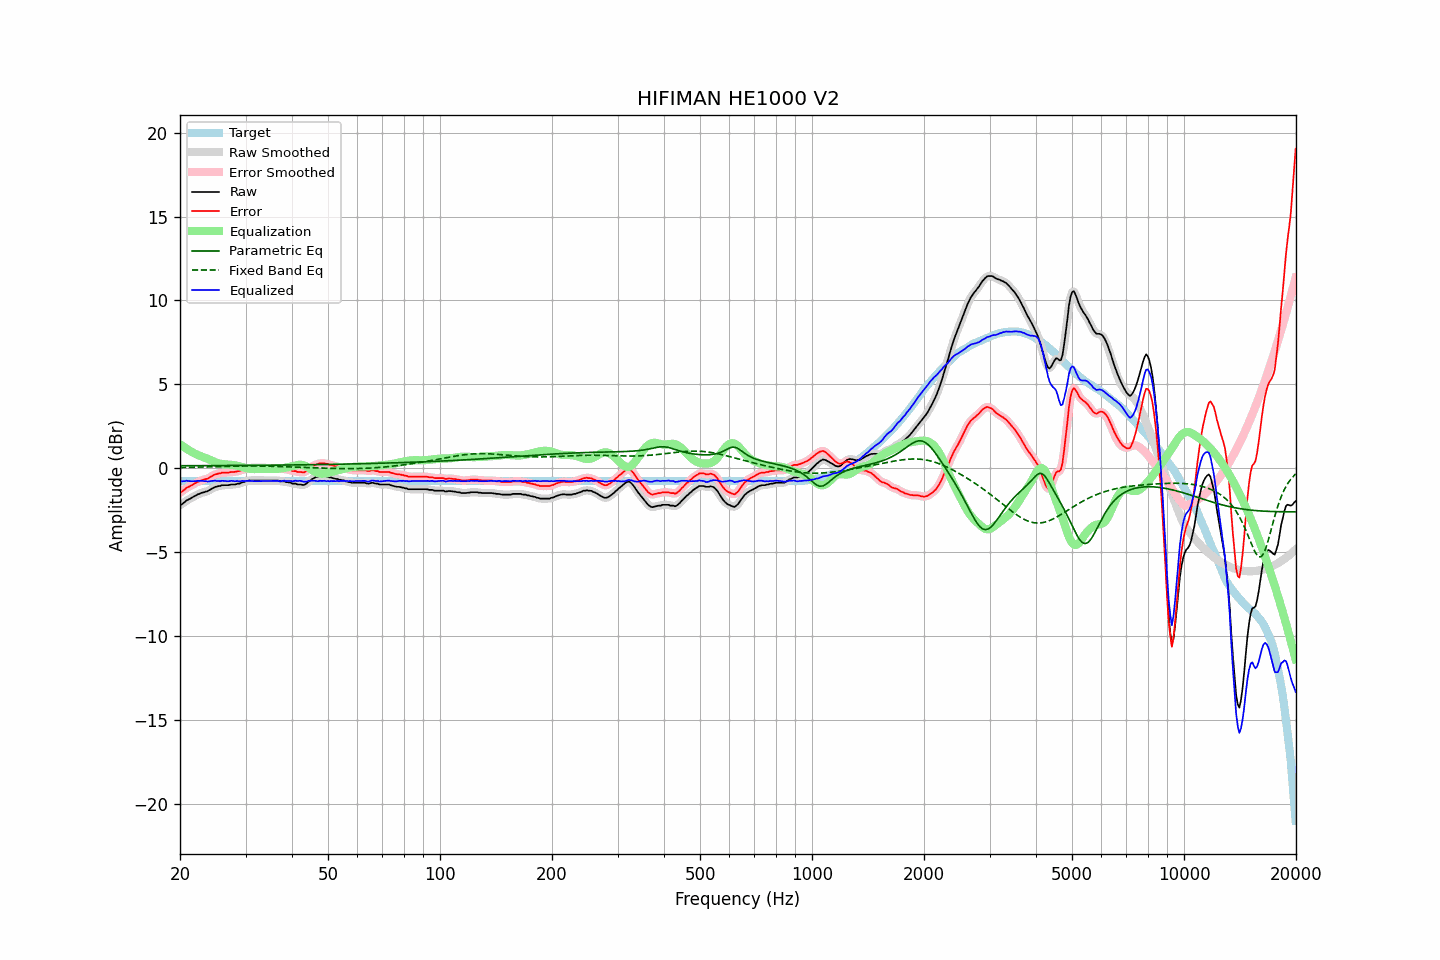

The data file committed next to this chart (first rows):
frequency, raw, error, smoothed, error_smoothed, equalization, parametric_eq, fixed_band_eq, equalized_raw, equalized_smoothed, target
20.00, -2.17, -1.43, -2.19, -1.44, 1.44, 0.16, 0.06, -0.73, -0.75, -0.75
20.20, -2.14, -1.40, -2.12, -1.37, 1.37, 0.16, 0.06, -0.77, -0.75, -0.75
20.40, -2.06, -1.31, -2.06, -1.31, 1.31, 0.16, 0.06, -0.76, -0.75, -0.75
20.61, -2.00, -1.25, -1.99, -1.24, 1.24, 0.16, 0.06, -0.75, -0.75, -0.75
20.81, -1.90, -1.16, -1.92, -1.17, 1.18, 0.16, 0.06, -0.73, -0.74, -0.75
21.02, -1.86, -1.12, -1.86, -1.11, 1.12, 0.16, 0.07, -0.75, -0.74, -0.75
21.23, -1.81, -1.07, -1.81, -1.06, 1.06, 0.16, 0.07, -0.75, -0.75, -0.75
21.44, -1.76, -1.01, -1.76, -1.01, 1.00, 0.16, 0.07, -0.76, -0.76, -0.75
21.66, -1.70, -0.96, -1.71, -0.96, 0.95, 0.17, 0.07, -0.75, -0.76, -0.75
21.87, -1.64, -0.89, -1.65, -0.90, 0.90, 0.17, 0.07, -0.74, -0.75, -0.75
22.09, -1.60, -0.85, -1.60, -0.85, 0.85, 0.17, 0.08, -0.75, -0.75, -0.75
22.31, -1.54, -0.80, -1.55, -0.80, 0.81, 0.17, 0.08, -0.74, -0.74, -0.75
22.54, -1.51, -0.77, -1.51, -0.76, 0.77, 0.17, 0.08, -0.75, -0.74, -0.75
22.76, -1.46, -0.72, -1.47, -0.72, 0.73, 0.17, 0.08, -0.73, -0.74, -0.75
22.99, -1.43, -0.69, -1.44, -0.69, 0.70, 0.17, 0.09, -0.74, -0.74, -0.75
23.22, -1.41, -0.67, -1.41, -0.66, 0.66, 0.17, 0.09, -0.75, -0.75, -0.75
23.45, -1.37, -0.63, -1.38, -0.64, 0.62, 0.17, 0.09, -0.75, -0.76, -0.75
23.69, -1.36, -0.62, -1.35, -0.60, 0.58, 0.17, 0.09, -0.78, -0.77, -0.75
23.92, -1.30, -0.55, -1.31, -0.56, 0.54, 0.17, 0.10, -0.76, -0.77, -0.75
24.16, -1.25, -0.51, -1.25, -0.51, 0.50, 0.17, 0.10, -0.76, -0.76, -0.75
24.40, -1.19, -0.44, -1.19, -0.44, 0.45, 0.17, 0.10, -0.74, -0.74, -0.75
24.65, -1.14, -0.40, -1.15, -0.40, 0.41, 0.17, 0.10, -0.73, -0.74, -0.75
24.89, -1.09, -0.35, -1.10, -0.35, 0.37, 0.17, 0.11, -0.73, -0.73, -0.75
25.14, -1.08, -0.34, -1.08, -0.33, 0.33, 0.17, 0.11, -0.75, -0.74, -0.75
25.39, -1.04, -0.30, -1.05, -0.30, 0.30, 0.17, 0.11, -0.74, -0.75, -0.75
25.65, -1.04, -0.30, -1.03, -0.28, 0.28, 0.17, 0.12, -0.76, -0.75, -0.75
25.91, -0.99, -0.25, -1.01, -0.26, 0.26, 0.17, 0.12, -0.73, -0.74, -0.75
26.16, -0.99, -0.25, -1.00, -0.25, 0.25, 0.17, 0.12, -0.74, -0.74, -0.75
26.43, -0.99, -0.25, -0.99, -0.24, 0.24, 0.17, 0.12, -0.75, -0.75, -0.75
26.69, -0.99, -0.25, -0.99, -0.25, 0.24, 0.18, 0.13, -0.76, -0.76, -0.75
26.96, -0.99, -0.25, -0.99, -0.24, 0.23, 0.18, 0.13, -0.76, -0.75, -0.75
27.23, -0.97, -0.23, -0.97, -0.23, 0.23, 0.18, 0.13, -0.75, -0.75, -0.75
27.50, -0.95, -0.21, -0.96, -0.22, 0.22, 0.18, 0.13, -0.74, -0.74, -0.75
27.77, -0.95, -0.21, -0.95, -0.21, 0.21, 0.18, 0.14, -0.74, -0.75, -0.75
28.05, -0.95, -0.21, -0.94, -0.20, 0.20, 0.18, 0.14, -0.76, -0.75, -0.75
28.33, -0.93, -0.19, -0.94, -0.19, 0.18, 0.18, 0.14, -0.76, -0.76, -0.75
28.62, -0.90, -0.16, -0.92, -0.17, 0.16, 0.18, 0.14, -0.75, -0.76, -0.75
28.90, -0.90, -0.16, -0.89, -0.14, 0.13, 0.18, 0.14, -0.77, -0.75, -0.75
29.19, -0.85, -0.11, -0.86, -0.11, 0.11, 0.18, 0.14, -0.75, -0.75, -0.75
29.48, -0.81, -0.07, -0.83, -0.08, 0.08, 0.18, 0.15, -0.74, -0.75, -0.75
29.78, -0.80, -0.06, -0.79, -0.04, 0.05, 0.18, 0.15, -0.76, -0.74, -0.75
30.08, -0.76, -0.02, -0.77, -0.02, 0.02, 0.18, 0.15, -0.74, -0.74, -0.75
30.38, -0.74, 0.00, -0.74, 0.01, 0.00, 0.18, 0.15, -0.74, -0.74, -0.75
30.68, -0.71, 0.03, -0.72, 0.03, -0.02, 0.18, 0.15, -0.73, -0.74, -0.75
30.99, -0.71, 0.03, -0.71, 0.03, -0.03, 0.18, 0.15, -0.74, -0.74, -0.75
31.30, -0.71, 0.03, -0.71, 0.04, -0.04, 0.19, 0.15, -0.75, -0.75, -0.75
31.61, -0.71, 0.03, -0.71, 0.03, -0.04, 0.19, 0.15, -0.75, -0.75, -0.75
31.93, -0.71, 0.03, -0.71, 0.03, -0.04, 0.19, 0.15, -0.75, -0.75, -0.75
32.24, -0.71, 0.03, -0.71, 0.03, -0.04, 0.19, 0.15, -0.75, -0.75, -0.75
32.57, -0.71, 0.03, -0.71, 0.03, -0.04, 0.19, 0.15, -0.75, -0.75, -0.75
32.89, -0.71, 0.03, -0.71, 0.03, -0.04, 0.19, 0.14, -0.75, -0.75, -0.75
33.22, -0.71, 0.03, -0.71, 0.03, -0.03, 0.19, 0.14, -0.75, -0.75, -0.75
33.55, -0.71, 0.03, -0.71, 0.03, -0.03, 0.19, 0.14, -0.75, -0.75, -0.75
33.89, -0.71, 0.03, -0.71, 0.03, -0.03, 0.19, 0.14, -0.75, -0.75, -0.75
34.23, -0.71, 0.03, -0.71, 0.03, -0.04, 0.19, 0.14, -0.75, -0.75, -0.75
34.57, -0.71, 0.03, -0.71, 0.03, -0.04, 0.19, 0.13, -0.75, -0.75, -0.75
34.92, -0.71, 0.03, -0.71, 0.03, -0.04, 0.20, 0.13, -0.75, -0.75, -0.75
35.27, -0.71, 0.03, -0.71, 0.03, -0.04, 0.20, 0.13, -0.75, -0.75, -0.75
35.62, -0.71, 0.03, -0.71, 0.04, -0.03, 0.20, 0.13, -0.75, -0.75, -0.75
35.97, -0.71, 0.03, -0.71, 0.04, -0.03, 0.20, 0.12, -0.74, -0.74, -0.75
... 635 more rows
